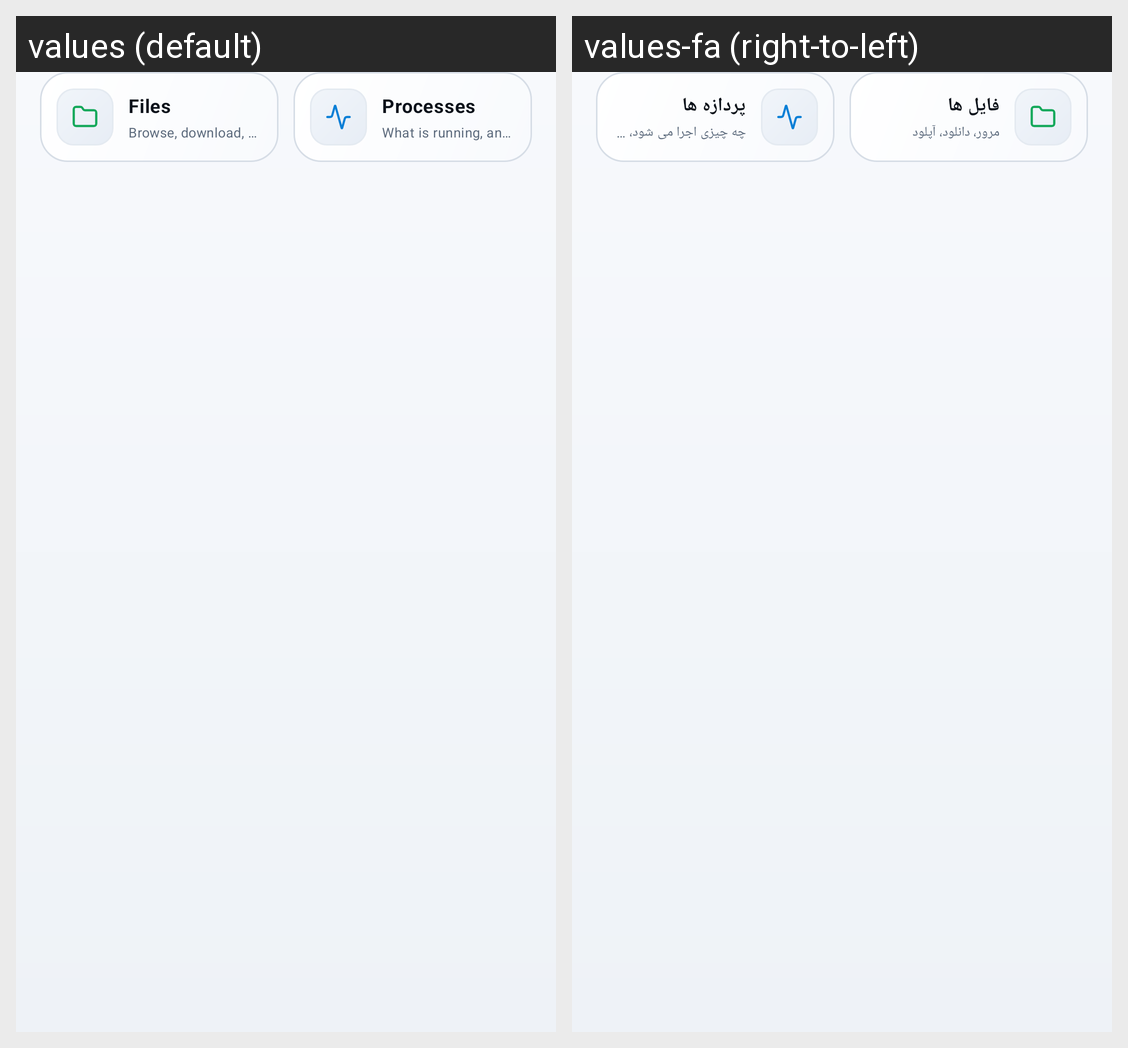

For this localized Android screen grid, give each drawn string resource with its value in every locale shown.
Android screen res/layout/view_machine_tools.xml rendered under 2 locales, left to right: values (default), values-fa (right-to-left). Device: Nexus 5 (rendered at 1080×1920; each locale shown at half size, 540×960, under a caption strip naming it); theme Theme.RemoteTerminal.
Strings drawn on this screen, with the default value and each locale's value (text and hints the layout hard-codes, and strings that could not be matched under every locale, appear in the picture but are not listed):

tool_files
  values: Files
  values-fa: فایل ها

tool_files_hint
  values: Browse, download, upload
  values-fa: مرور، دانلود، آپلود

tool_processes
  values: Processes
  values-fa: پردازه ها

tool_processes_hint
  values: What is running, and end it
  values-fa: چه چیزی اجرا می شود، و پایان دادن به آن
